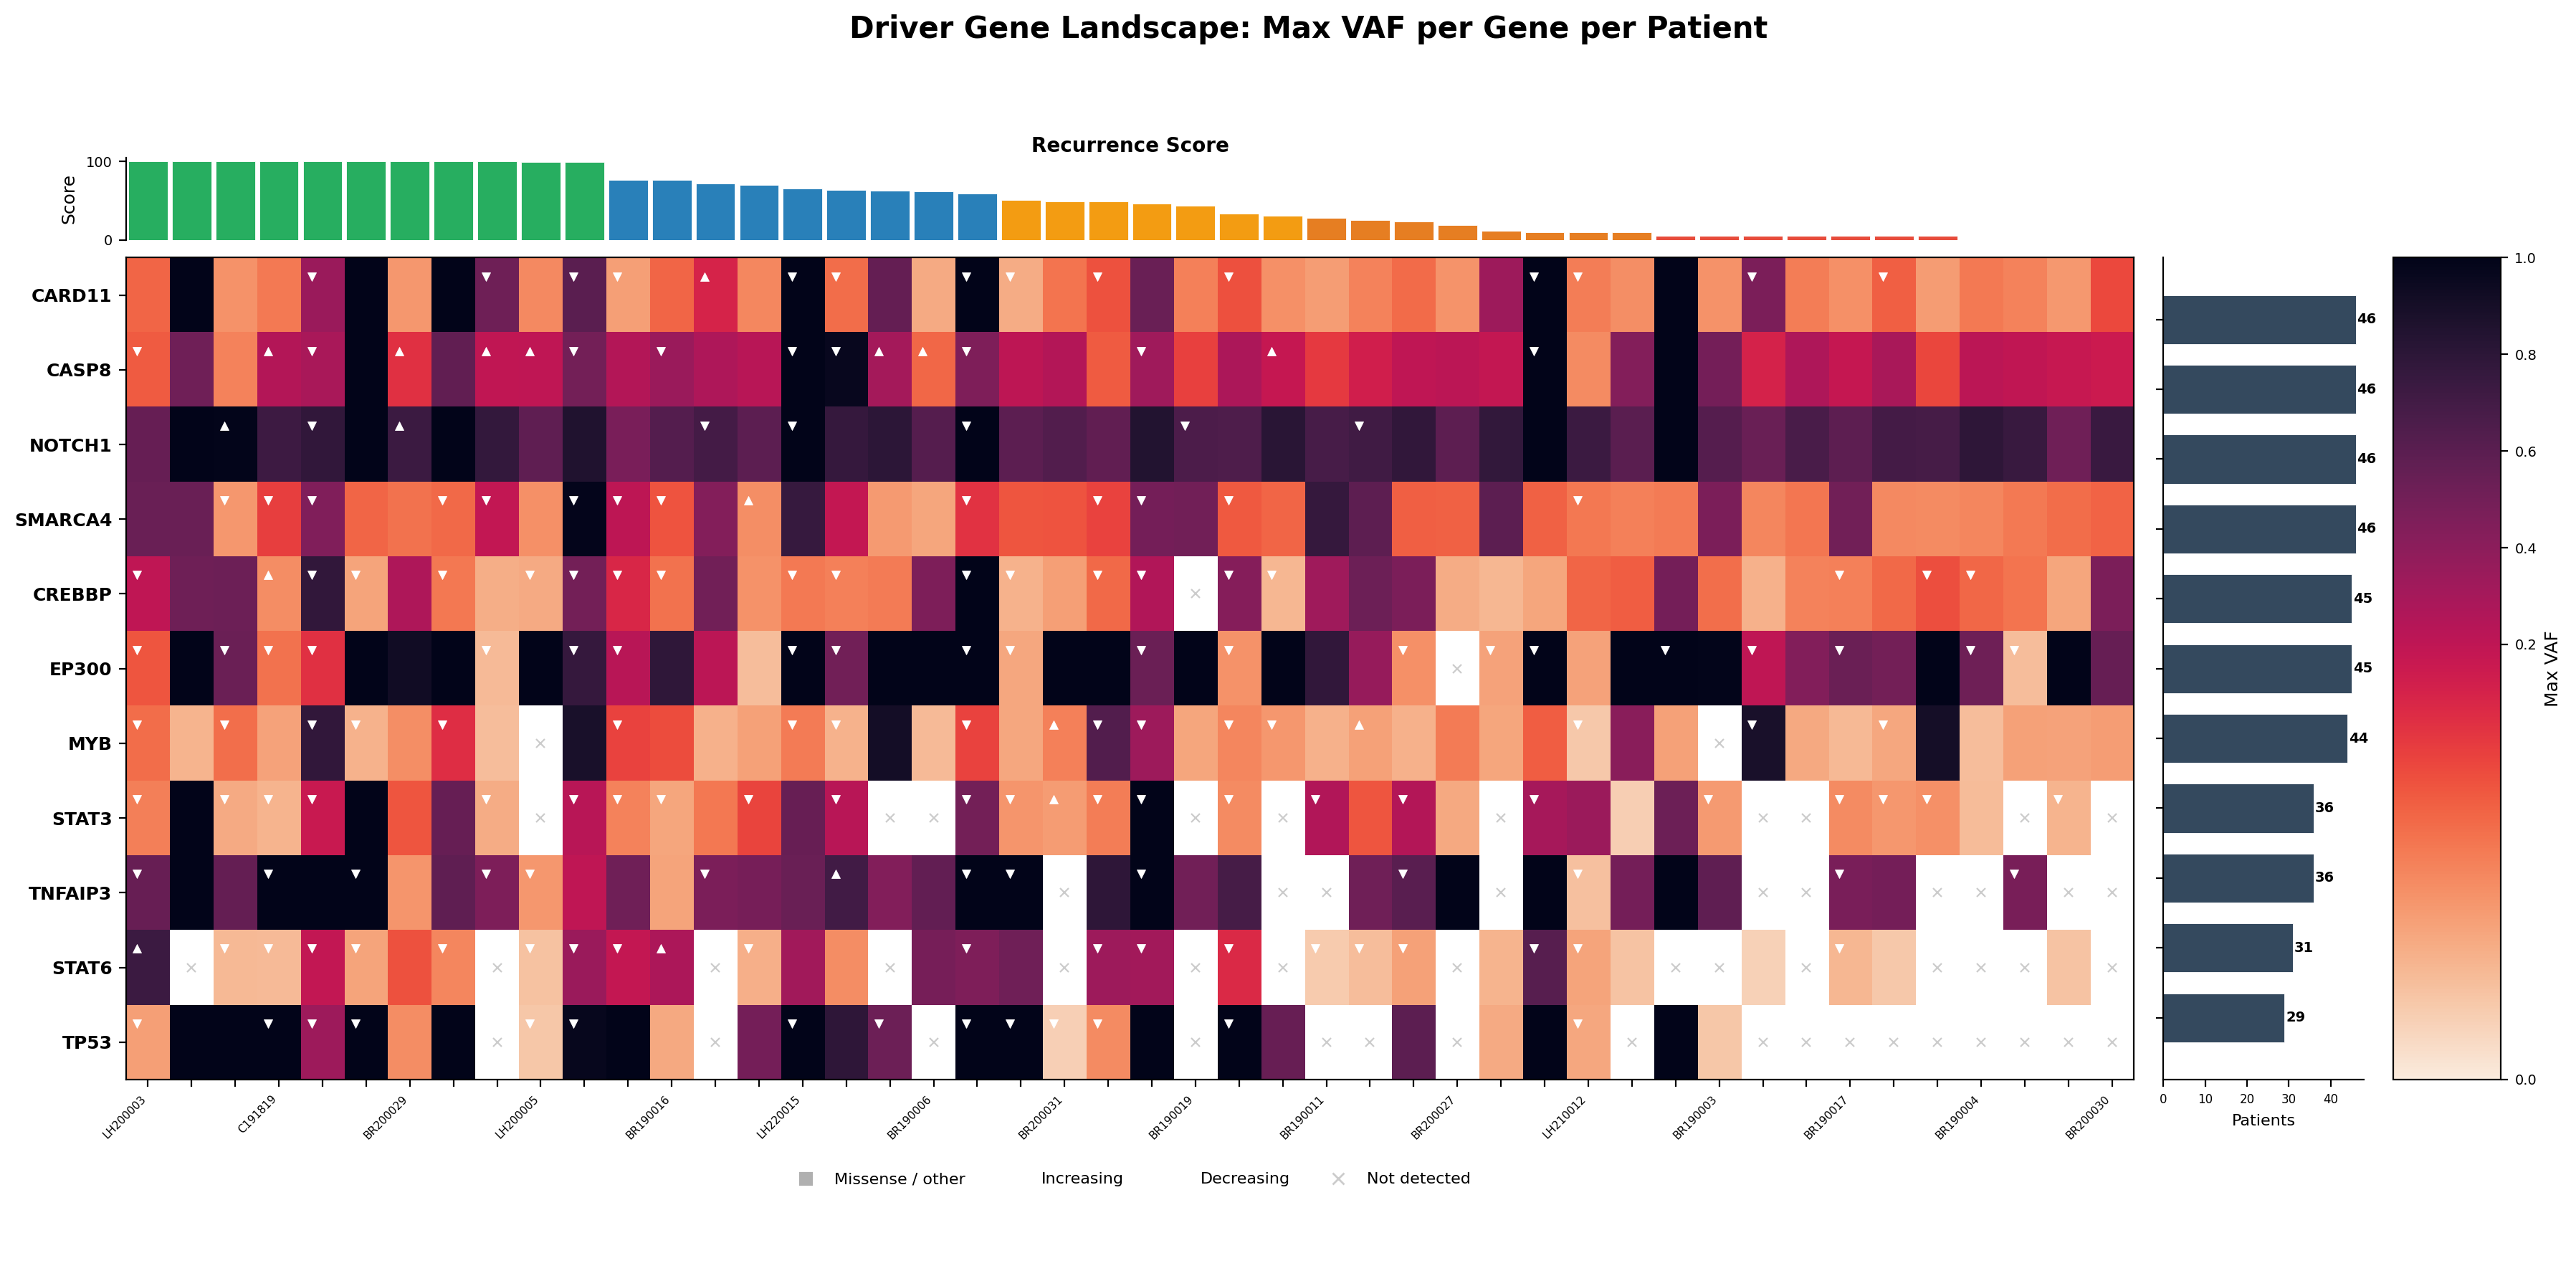

Recreate this plot in Python.
import pandas as pd, numpy as np
import matplotlib
matplotlib.use("Agg")
import matplotlib.pyplot as plt
import matplotlib.colors as mcolors
import seaborn as sns

tv = pd.read_csv("trusted_variants.csv")
cs = pd.read_csv("composite_scores.csv")
traj = pd.read_csv("trajectory_per_patient_per_variant.csv")

DRIVER_GENES = ["TP53","NOTCH1","KRAS","EP300","CASP8","MYB","CARD11","TNFAIP3","STAT3","STAT6","CREBBP","SMARCA4"]

def first_gene(g):
    return str(g).split(",")[0].strip()

tv["first_gene"] = tv["Genes"].apply(first_gene)
tv["variant_gene"] = tv["variant_id"].apply(lambda v: str(v).split("|")[1].strip() if "|" in str(v) else "")
tv["first_gene_from_vid"] = tv["variant_gene"].apply(first_gene)

# Use gene from variant_id (more precise for multi-gene rows)
use_gene = tv["first_gene_from_vid"]
tv["gene"] = use_gene

drv = tv[tv["gene"].isin(DRIVER_GENES)]

# Trajectory lookup: (patient, variant) -> trajectory
traj_lookup = traj.set_index(["patient_id","variant_id"])["trajectory"].to_dict()

# Per patient-gene: max VAF, trajectory info
def agg_gene(grp):
    max_vaf = grp["VAF"].max()
    # Check if any variant in this gene-grp has an increasing trajectory
    has_inc = any(traj_lookup.get((grp.name[0], vid), "") == "increasing" for vid in grp["variant_id"])
    has_dec = any(traj_lookup.get((grp.name[0], vid), "") == "decreasing" for vid in grp["variant_id"])
    # Which variant has the max VAF?
    max_row = grp.loc[grp["VAF"].idxmax()]
    max_vid = max_row["variant_id"]
    max_vaf_traj = traj_lookup.get((grp.name[0], max_vid), "stable")
    return pd.Series({"max_vaf": max_vaf, "trajectory": max_vaf_traj, "has_inc": has_inc})

gene_summary = drv.groupby(["patient_id","gene"]).apply(agg_gene).reset_index()

# Sort patients by total score descending
patient_order = cs.sort_values("total", ascending=False)["patient"].tolist()

# Gene frequency (patients per gene)
gene_freq = gene_summary.groupby("gene")["patient_id"].nunique()
gene_order = gene_freq.sort_values(ascending=False).index.tolist()
# Move KRAS to bottom (0 patients)
if "KRAS" in gene_order:
    gene_order.remove("KRAS")
    gene_order.append("KRAS")

# Build matrix: patients × genes, value = max VAF (or NaN if absent)
matrix = gene_summary.pivot_table(index="gene", columns="patient_id", values="max_vaf", aggfunc="max")
# Ensure all 12 genes present
for g in DRIVER_GENES:
    if g not in matrix.index:
        matrix.loc[g] = np.nan
matrix = matrix.reindex(index=gene_order, columns=patient_order)

# Also build trajectory matrix for point overlays
traj_matrix = gene_summary.pivot_table(index="gene", columns="patient_id", values="trajectory", aggfunc="first")
for g in DRIVER_GENES:
    if g not in traj_matrix.index:
        traj_matrix.loc[g] = ""
traj_matrix = traj_matrix.reindex(index=gene_order, columns=patient_order)

# --- Figure ---
fig = plt.figure(figsize=(22, 10))
gs = fig.add_gridspec(3, 4, height_ratios=[0.6, 6, 1.2], width_ratios=[15, 1.5, 0.8, 0.3],
                       hspace=0.05, wspace=0.05)

# Top panel: recurrence score bar
ax_top = fig.add_subplot(gs[0, 0])
scores = cs.set_index("patient").loc[patient_order, "total"]
colors_top = ["#27ae60" if s>=95 else "#2980b9" if s>=55 else "#f39c12" if s>=30 else "#e67e22" if s>=10 else "#e74c3c" for s in scores]
ax_top.bar(range(len(scores)), scores.values, color=colors_top, width=0.9, edgecolor="white", linewidth=0.3)
ax_top.set_ylabel("Score", fontsize=9)
ax_top.set_ylim(0, 105)
ax_top.set_xlim(-0.5, len(scores)-0.5)
ax_top.tick_params(axis="x", labelbottom=False, length=0)
ax_top.tick_params(axis="y", labelsize=7)
ax_top.set_title("Recurrence Score", fontsize=10, fontweight="bold", pad=3)
ax_top.spines["bottom"].set_visible(False)
ax_top.spines["top"].set_visible(False)
ax_top.spines["right"].set_visible(False)

# Spacer above colorbar
ax_spacer = fig.add_subplot(gs[0, 1])
ax_spacer.axis("off")

# Main heatmap
ax = fig.add_subplot(gs[1, 0])
vmin, vmax = 0, 1
norm = mcolors.TwoSlopeNorm(vmin=0, vcenter=0.15, vmax=1)
cmap = sns.color_palette("rocket_r", as_cmap=True)

n_genes = len(gene_order)
n_patients = len(patient_order)

# Draw heatmap manually for fine control
im = ax.imshow(matrix.values, aspect="auto", cmap=cmap, norm=norm, interpolation="nearest")

# Overlay trajectory markers
for i, gene in enumerate(gene_order):
    for j, patient in enumerate(patient_order):
        val = matrix.loc[gene, patient]
        traj_val = traj_matrix.loc[gene, patient]
        if pd.isna(val):
            # Draw X for absent
            ax.plot(j, i, "x", color="#cccccc", markersize=4, markeredgewidth=0.8)
        else:
            # Trajectory marker in top-left corner
            if traj_val == "increasing":
                ax.plot(j-0.25, i-0.25, "^", color="white", markersize=4, markeredgewidth=0.3)
            elif traj_val == "decreasing":
                ax.plot(j-0.25, i-0.25, "v", color="white", markersize=4, markeredgewidth=0.3)

# Gene labels
ax.set_yticks(range(n_genes))
ax.set_yticklabels(gene_order, fontsize=9, fontweight="bold")
# Patient labels (show every Nth to avoid crowding)
step = max(1, n_patients // 15)
ax.set_xticks(range(n_patients))
ax.set_xticklabels([patient_order[i] if i%step==0 else "" for i in range(n_patients)], fontsize=5.5, rotation=45, ha="right")
ax.set_xlim(-0.5, n_patients-0.5)
ax.set_ylim(n_genes-0.5, -0.5)

# Gene frequency side bar
ax_freq = fig.add_subplot(gs[1, 1])
freq_vals = gene_freq.reindex(gene_order, fill_value=0).values
ax_freq.barh(range(n_genes), freq_vals, color="#34495e", height=0.7, edgecolor="white", linewidth=0.3)
ax_freq.set_xlim(0, n_patients+2)
ax_freq.set_yticks(range(n_genes))
ax_freq.set_yticklabels([])
ax_freq.set_xlabel("Patients", fontsize=8)
ax_freq.tick_params(axis="x", labelsize=6)
ax_freq.invert_yaxis()
ax_freq.spines["top"].set_visible(False)
ax_freq.spines["right"].set_visible(False)
for i, v in enumerate(freq_vals):
    ax_freq.text(v+0.3, i, str(v), va="center", fontsize=7, fontweight="bold")

# Colorbar
ax_cbar = fig.add_subplot(gs[1, 2])
cbar = fig.colorbar(im, cax=ax_cbar, ticks=[0, 0.2, 0.4, 0.6, 0.8, 1.0])
cbar.set_label("Max VAF", fontsize=9)
cbar.ax.tick_params(labelsize=7)

# Legend for trajectory markers
ax_legend = fig.add_subplot(gs[2, 0])
ax_legend.axis("off")
from matplotlib.lines import Line2D
legend_elements = [
    Line2D([0],[0], marker="s", color="w", markerfacecolor="#b0b0b0", markersize=8, label="Missense / other"),
    Line2D([0],[0], marker="^", color="w", markerfacecolor="white", markersize=8, label="Increasing"),
    Line2D([0],[0], marker="v", color="w", markerfacecolor="white", markersize=8, label="Decreasing"),
    Line2D([0],[0], marker="x", color="#cccccc", markersize=6, label="Not detected", linestyle="None"),
]
ax_legend.legend(handles=legend_elements, loc="center", ncol=6, fontsize=8, frameon=False)

# Title
fig.suptitle("Driver Gene Landscape: Max VAF per Gene per Patient", fontsize=15, fontweight="bold", y=0.98)

plt.savefig("figure_driver_landscape_vaf.png", dpi=200, bbox_inches="tight")
plt.close()
print("Saved figure_driver_landscape_vaf.png")
